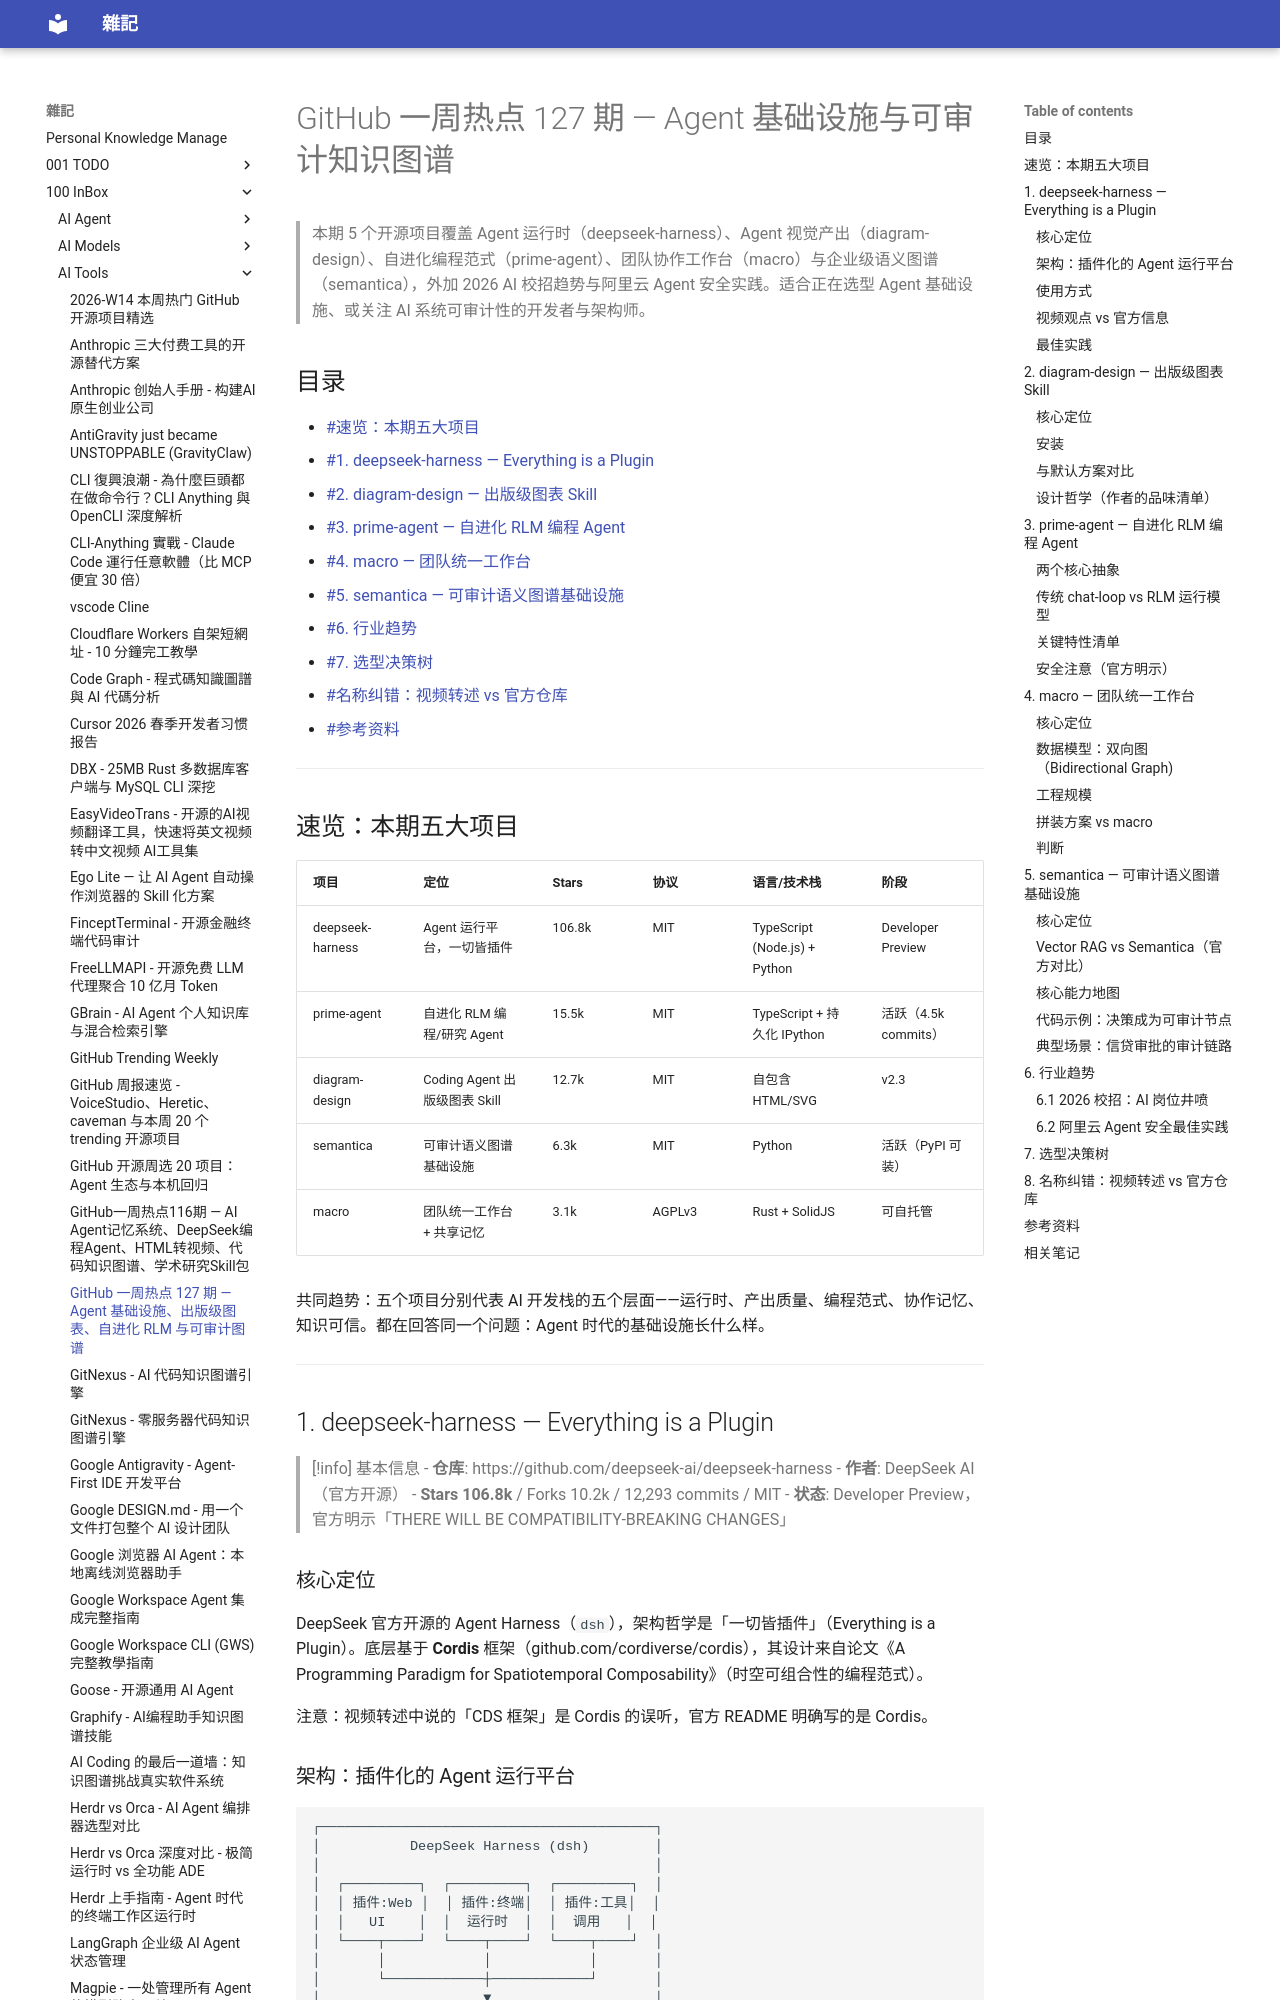

repository: yudady/yudady.github.io · page: 100-InBox/AI-Tools/GitHub一周热点127 - Agent 基础设施与可审计知识图谱/index.html · generator: mkdocs

---
title: GitHub 一周热点 127 期 — Agent 基础设施、出版级图表、自进化 RLM 与可审计图谱
aliases: [Github一周热点127, deepseek-harness, prime-agent, diagram-design, semantica]
tags:
  - github-trending
  - ai-agent
  - open-source
  - status/active
  - type/doc
source:
  - "https://www.youtube.com/watch?v=TY4JQhwEm1s"
  - "https://github.com/deepseek-ai/deepseek-harness"
  - "https://github.com/cathrynlavery/diagram-design"
  - "https://github.com/PrimeIntellect-ai/prime-agent"
  - "https://github.com/macro-inc/macro"
  - "https://github.com/semantica-agi/semantica"
author: IT咖啡馆（频道）；项目分属 DeepSeek AI / Cathryn Lavery / Prime Intellect / Macro Inc / Semantica
created: 2026-08-15
updated: 2026-08-15
description: 5 个热门开源项目（DeepSeek Harness、diagram-design、prime-agent、macro、semantica）+ 2 份行业趋势（2026 AI 校招、阿里云 Agent 安全），从单一对话框走向可插拔平台、持久化执行环境、全域关联记忆与可审计图谱。
level: intermediate
stars: 4
note: 无字幕（频道关闭字幕），基于视频元数据 + 官方仓库 README + 外部资料交叉整理。视频/转述中部分项目名称有误，已按官方仓库纠正（见「名称纠错」章节）。
---

# GitHub 一周热点 127 期 — Agent 基础设施与可审计知识图谱

> 本期 5 个开源项目覆盖 Agent 运行时（deepseek-harness）、Agent 视觉产出（diagram-design）、自进化编程范式（prime-agent）、团队协作工作台（macro）与企业级语义图谱（semantica），外加 2026 AI 校招趋势与阿里云 Agent 安全实践。适合正在选型 Agent 基础设施、或关注 AI 系统可审计性的开发者与架构师。

## 目录

- [[#速览：本期五大项目]]
- [[#1. deepseek-harness — Everything is a Plugin]]
- [[#2. diagram-design — 出版级图表 Skill]]
- [[#3. prime-agent — 自进化 RLM 编程 Agent]]
- [[#4. macro — 团队统一工作台]]
- [[#5. semantica — 可审计语义图谱基础设施]]
- [[#6. 行业趋势]]
- [[#7. 选型决策树]]
- [[#名称纠错：视频转述 vs 官方仓库]]
- [[#参考资料]]

---

## 速览：本期五大项目

| 项目 | 定位 | Stars | 协议 | 语言/技术栈 | 阶段 |
|------|------|-------|------|------------|------|
| deepseek-harness | Agent 运行平台，一切皆插件 | 106.8k | MIT | TypeScript (Node.js) + Python | Developer Preview |
| prime-agent | 自进化 RLM 编程/研究 Agent | 15.5k | MIT | TypeScript + 持久化 IPython | 活跃（4.5k commits） |
| diagram-design | Coding Agent 出版级图表 Skill | 12.7k | MIT | 自包含 HTML/SVG | v2.3 |
| semantica | 可审计语义图谱基础设施 | 6.3k | MIT | Python | 活跃（PyPI 可装） |
| macro | 团队统一工作台 + 共享记忆 | 3.1k | AGPLv3 | Rust + SolidJS | 可自托管 |

共同趋势：五个项目分别代表 AI 开发栈的五个层面——运行时、产出质量、编程范式、协作记忆、知识可信。都在回答同一个问题：Agent 时代的基础设施长什么样。

---

## 1. deepseek-harness — Everything is a Plugin

> [!info] 基本信息
> - **仓库**: https://github.com/deepseek-ai/deepseek-harness
> - **作者**: DeepSeek AI（官方开源）
> - **Stars 106.8k** / Forks 10.2k / 12,293 commits / MIT
> - **状态**: Developer Preview，官方明示「THERE WILL BE COMPATIBILITY-BREAKING CHANGES」
